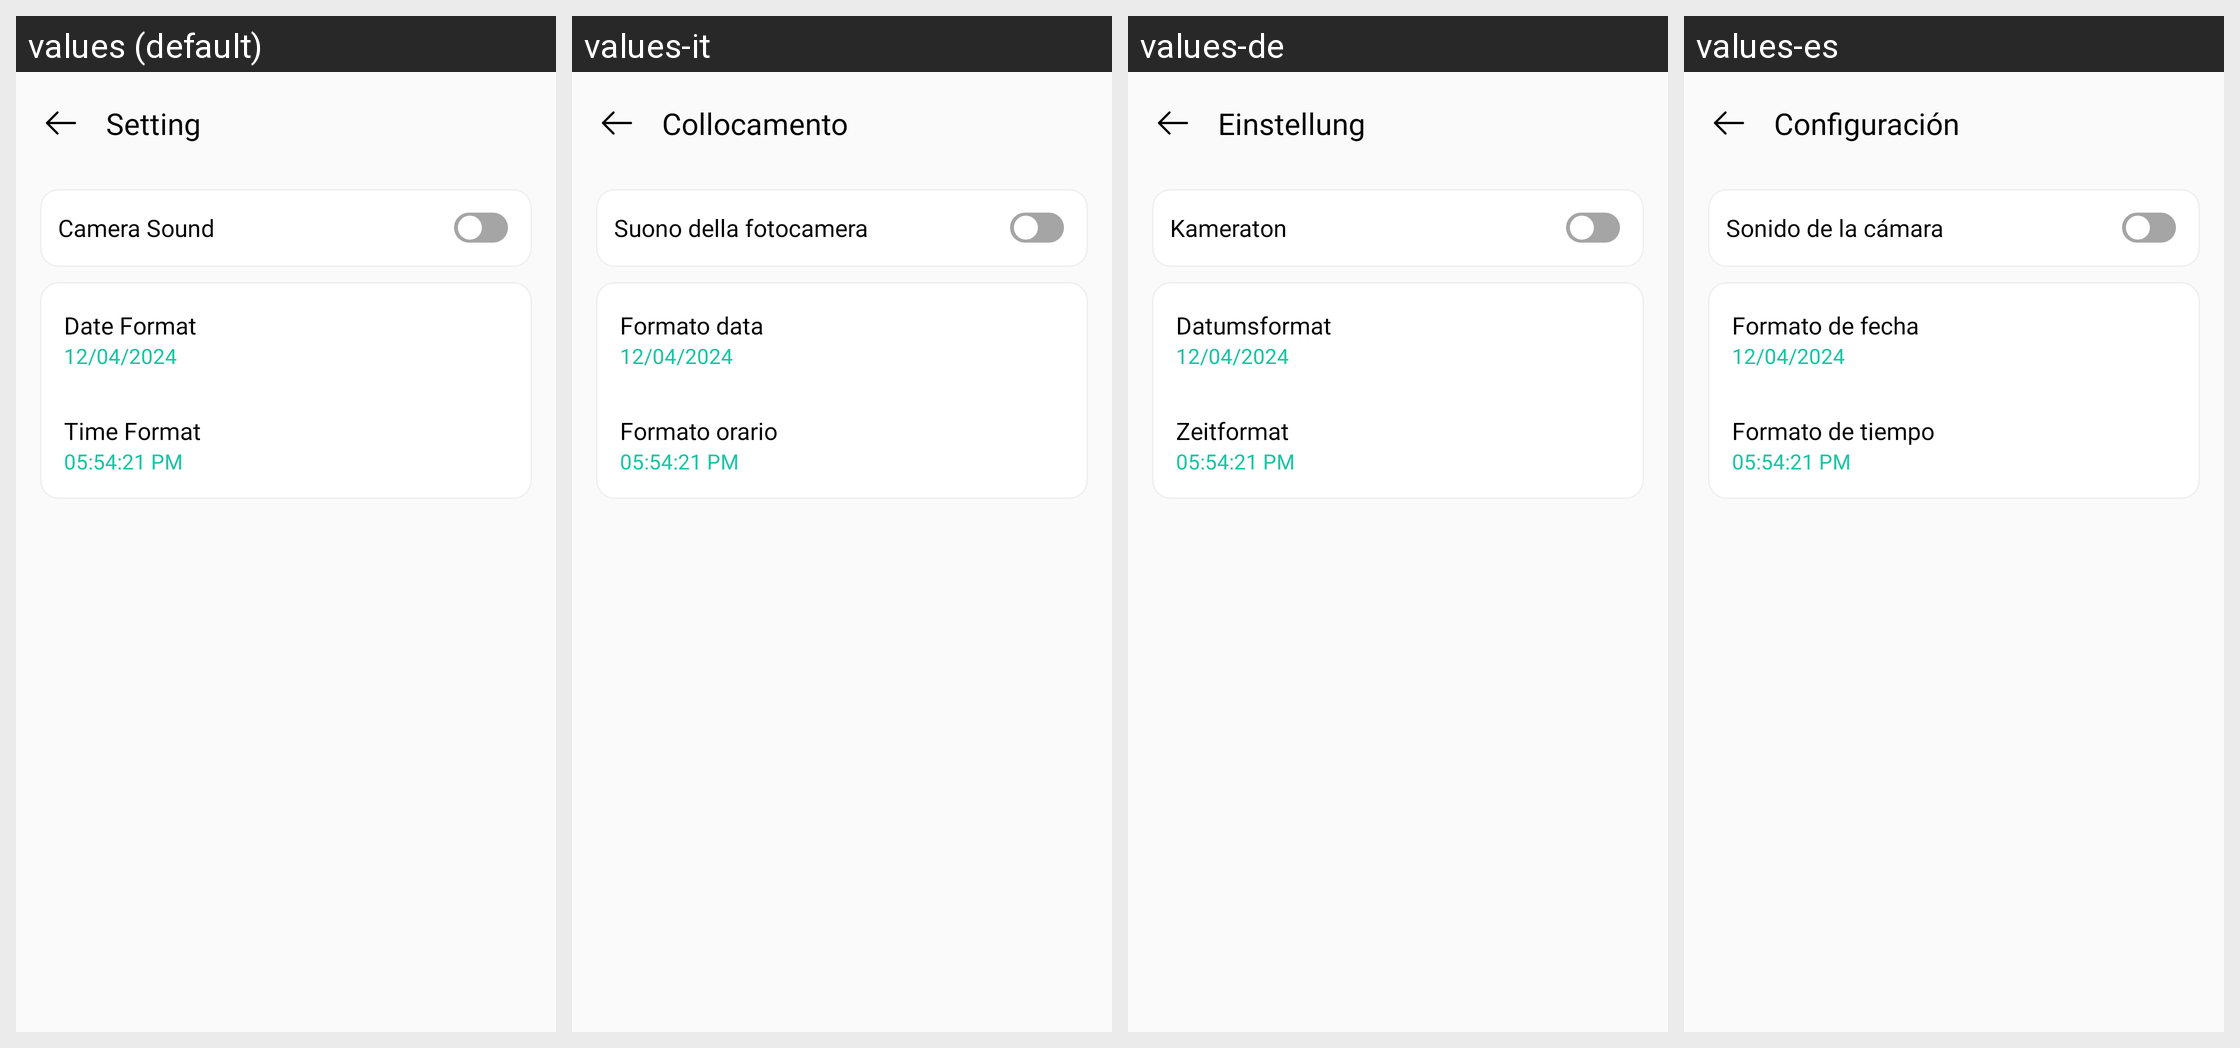

Translations of the strings shown on this Android screen, per locale in the grid:
Android screen res/layout/activity_setting.xml rendered under 4 locales, left to right: values (default), values-it, values-de, values-es. Device: Nexus 5 (rendered at 1080×1920; each locale shown at half size, 540×960, under a caption strip naming it); theme Theme.GPSCameraLocationOnPhoto.
Other locales in the repository, not shown: values-ar, values-bn, values-en, values-fr, values-hi, values-in, values-ko, values-pt, values-ru.
Strings drawn on this screen, with the default value and each locale's value (text and hints the layout hard-codes, and strings that could not be matched under every locale, appear in the picture but are not listed):

setting
  values: Setting
  values-it: Collocamento
  values-de: Einstellung
  values-es: Configuración

camera_sound
  values: Camera Sound
  values-it: Suono della fotocamera
  values-de: Kameraton
  values-es: Sonido de la cámara

date_format
  values: Date Format
  values-it: Formato data
  values-de: Datumsformat
  values-es: Formato de fecha

time_format
  values: Time Format
  values-it: Formato orario
  values-de: Zeitformat
  values-es: Formato de tiempo
